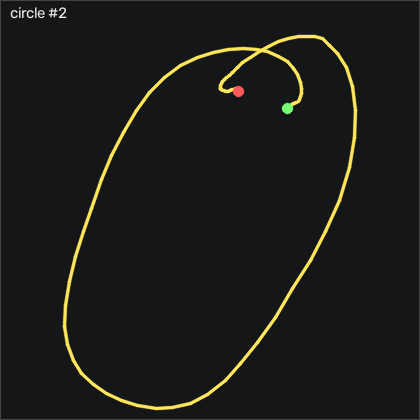

Source data for this figure (header and first rows):
t_s, ax, ay, az, gx, gy, gz, seq
0.00000, -0.968, -0.142, -0.06200, 10.65, -6.649, 0.7206, 38489
0.01000, -0.967, -0.14, -0.05500, 10.99, -7.442, -0.3154, 38490
0.02000, -0.954, -0.113, -0.05900, 11.36, -8.021, -0.07136, 38491
0.03100, -0.938, -0.09600, -0.04600, 10.5, -8.631, 1.087, 38492
0.04000, -0.922, -0.09400, -0.04300, 9.466, -8.57, 1.087, 38493
0.05000, -0.911, -0.08000, -0.04500, 8.521, -8.052, 0.9646, 38494
0.06000, -0.9, -0.07800, -0.04400, 7.24, -7.564, 0.5076, 38495
0.07100, -0.901, -0.07300, -0.03800, 6.234, -6.741, -1.352, 38496
0.08000, -0.918, -0.09900, -0.02700, 5.624, -5.338, -4.797, 38497
0.09000, -0.957, -0.118, -0.01300, 6.325, -4.241, -9.218, 38498
0.1, -1.005, -0.141, -0.00500, 8.764, -3.905, -13.3, 38499
0.11, -1.085, -0.133, -0.00300, 12.21, -4.21, -16.96, 38500
0.12, -1.161, -0.128, -0.00500, 16.45, -5.216, -19.86, 38501
0.13, -1.242, -0.02900, -0.00200, 20.9, -8.662, -18.64, 38502
0.14, -1.292, 0.08500, -0.04300, 22.48, -16.31, -16.96, 38503
0.15, -1.329, 0.24, -0.104, 22.03, -27.47, -17.27, 38504
0.16, -1.359, 0.464, -0.156, 18.61, -40.25, -17.57, 38505
0.17, -1.379, 0.683, -0.186, 11.87, -56.07, -22.82, 38506
0.18, -1.277, 0.905, -0.217, 0.1666, -75.13, -26.23, 38507
0.19, -1.132, 1.118, -0.216, -18.03, -91.04, -27.36, 38508
0.201, -0.936, 1.265, -0.214, -40.14, -100.9, -33.24, 38509
0.21, -0.712, 1.278, -0.186, -67.43, -104.8, -36.96, 38510
0.22, -0.471, 1.132, -0.24, -98.1, -99.21, -27.02, 38511
0.23, -0.265, 1.088, -0.361, -127.5, -83.14, -8.09, 38512
0.241, -0.144, 0.914, -0.365, -157.8, -63.42, 5.295, 38513
0.25, 0.00300, 0.719, -0.387, -182.5, -43.6, 10.72, 38514
0.26, 0.229, 0.575, -0.42, -203, -17.81, 13.68, 38515
0.27, 0.479, 0.436, -0.492, -219.7, 16.25, 6.697, 38516
0.28, 0.715, 0.301, -0.515, -232.4, 46.09, -7.48, 38517
0.29, 0.987, 0.04000, -0.551, -242.2, 76.89, -19.28, 38518
0.3, 1.285, -0.304, -0.641, -246.4, 124.4, -27.91, 38519
0.31, 1.397, -0.731, -0.747, -242.6, 179, -30.41, 38520
0.32, 1.262, -0.993, -0.819, -228.4, 229.4, -24.04, 38521
0.33, 0.96, -1.02, -0.944, -207.6, 279, -5.407, 38522
0.34, 0.725, -1.118, -1.092, -190.1, 324.2, 16, 38523
0.35, 0.494, -1.104, -1.189, -173.9, 350.9, 32.92, 38524
0.36, 0.226, -1.107, -1.297, -158.2, 367.9, 37.34, 38525
0.371, -0.08500, -1.182, -1.427, -144.7, 388.4, 27.52, 38526
0.38, -0.38, -1.439, -1.498, -133.2, 392.9, 19.44, 38527
0.39, -0.683, -1.816, -1.601, -119, 384, 25.57, 38528
0.4, -1.06, -2.163, -1.697, -93.52, 374.7, 44.2, 38529
0.41, -1.429, -2.362, -1.74, -56.3, 355.9, 68.65, 38530
0.42, -1.698, -2.378, -1.71, -9.803, 318, 90.45, 38531
0.43, -1.811, -2.284, -1.672, 40.2, 277, 97.61, 38532
0.44, -1.821, -2.119, -1.694, 88.64, 240.8, 88.53, 38533
0.45, -1.789, -1.871, -1.723, 132.8, 200.6, 73.16, 38534
0.46, -1.723, -1.647, -1.777, 169.9, 162.1, 60.78, 38535
0.47, -1.739, -1.458, -1.886, 200.2, 135.1, 53.28, 38536
0.48, -1.891, -1.188, -1.974, 226.8, 106.2, 46.51, 38537
0.49, -2.161, -0.914, -2.043, 248.1, 74.66, 37.58, 38538
0.501, -2.609, -0.532, -2.052, 263, 40.12, 26.94, 38539
0.51, -2.988, -0.354, -2.052, 268, -6.131, 17.43, 38540
0.52, -3.219, -0.343, -2.006, 263.2, -63.91, 19.44, 38541
0.53, -3.335, -0.472, -1.992, 255.7, -129.2, 37.31, 38542
0.541, -3.233, -0.539, -2.09, 253.2, -202.6, 66.39, 38543
0.55, -2.891, -0.425, -2.22, 255.7, -275, 99.75, 38544
0.56, -2.336, -0.137, -2.355, 259.3, -329.5, 122.1, 38545
0.57, -1.797, 0.202, -2.398, 260.9, -377.7, 124.7, 38546
0.58, -1.54, 0.556, -2.202, 265.1, -428.4, 106, 38547
0.59, -1.404, 1.221, -2.375, 264, -433.8, 82.37, 38548
... 61 more rows
